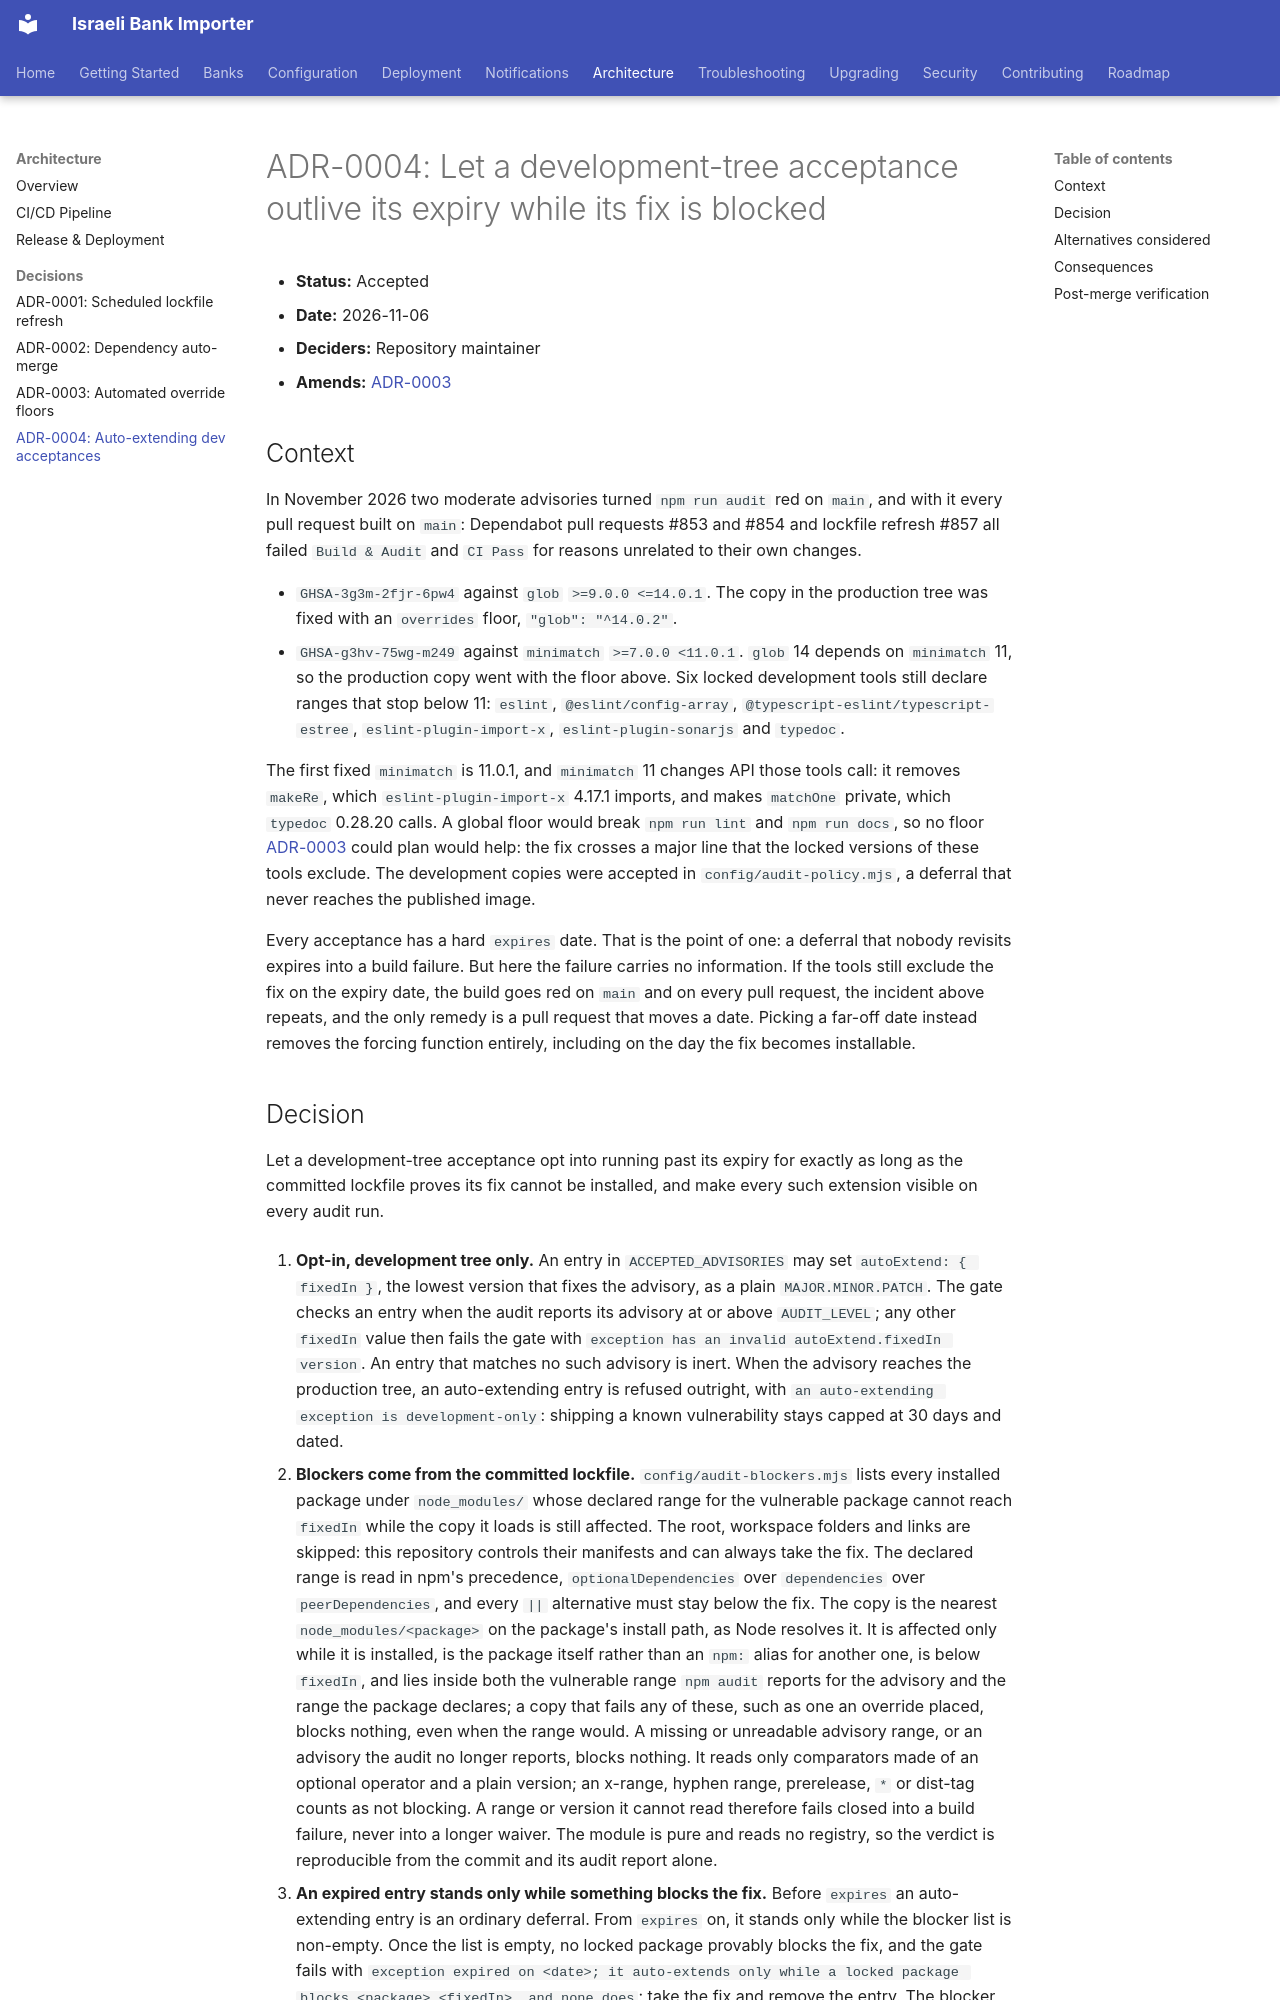

repository: sergienko4/israeli-bank-scrapers-to-actual-budget · page: decisions/ADR-0004-auto-extending-dev-acceptances/index.html · generator: mkdocs

# ADR-0004: Let a development-tree acceptance outlive its expiry while its fix is blocked

- **Status:** Accepted
- **Date:** 2026-11-06
- **Deciders:** Repository maintainer
- **Amends:** [ADR-0003](https://github.com/sergienko4/israeli-bank-scrapers-to-actual-budget/blob/main/docs/decisions/ADR-0003-automated-override-floors.md)

## Context

In November 2026 two moderate advisories turned `npm run audit` red on
`main`, and with it every pull request built on `main`: Dependabot pull
requests #853 and #854 and lockfile refresh #857 all failed `Build & Audit`
and `CI Pass` for reasons unrelated to their own changes.

- `GHSA-3g3m-2fjr-6pw4` against `glob` `>=9.0.0 <=14.0.1`. The copy in the
  production tree was fixed with an `overrides` floor, `"glob": "^14.0.2"`.
- `GHSA-g3hv-75wg-m249` against `minimatch` `>=7.0.0 <11.0.1`. `glob` 14
  depends on `minimatch` 11, so the production copy went with the floor
  above. Six locked development tools still declare ranges that stop below
  11: `eslint`, `@eslint/config-array`, `@typescript-eslint/typescript-estree`,
  `eslint-plugin-import-x`, `eslint-plugin-sonarjs` and `typedoc`.

The first fixed `minimatch` is 11.0.1, and `minimatch` 11 changes API those
tools call: it removes `makeRe`, which `eslint-plugin-import-x` 4.17.1 imports,
and makes `matchOne` private, which `typedoc` 0.28.20 calls. A global floor
would break `npm run lint` and `npm run docs`, so no floor
[ADR-0003](https://github.com/sergienko4/israeli-bank-scrapers-to-actual-budget/blob/main/docs/decisions/ADR-0003-automated-override-floors.md)
could plan would help: the fix crosses a major line that the locked versions
of these tools exclude. The development copies were accepted in
`config/audit-policy.mjs`, a deferral that never reaches the published image.

Every acceptance has a hard `expires` date. That is the point of one: a
deferral that nobody revisits expires into a build failure. But here the
failure carries no information. If the tools still exclude the fix on the
expiry date, the build goes red on `main` and on every pull request, the
incident above repeats, and the only remedy is a pull request that moves a
date. Picking a far-off date instead removes the forcing function entirely,
including on the day the fix becomes installable.
